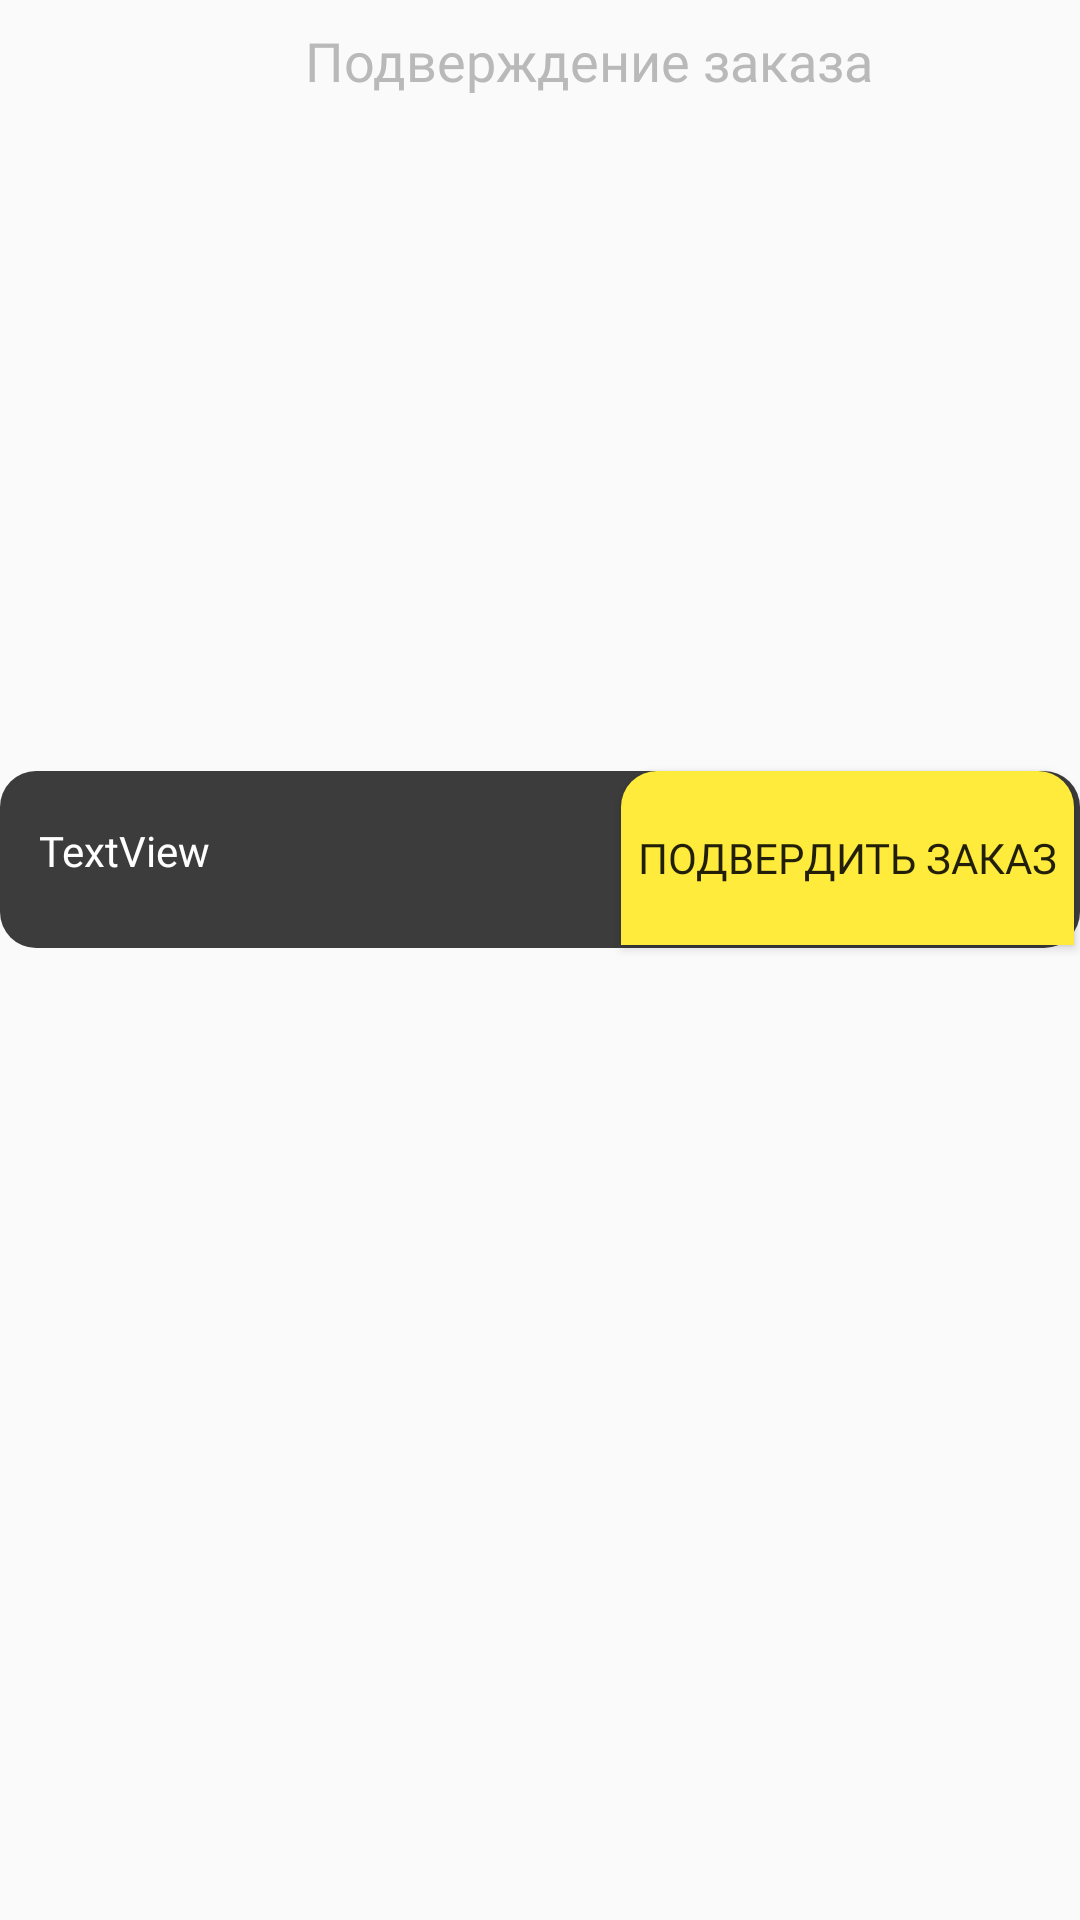

Produce the Android XML layout that renders to this screen, including the resource entries it uses.
<!-- AndroidManifest.xml: application theme Theme.Lavka -->
<!-- res/layout/fragment_confirmation_buttom_sheet.xml -->
<?xml version="1.0" encoding="utf-8"?>
<androidx.constraintlayout.widget.ConstraintLayout xmlns:android="http://schemas.android.com/apk/res/android"
    xmlns:app="http://schemas.android.com/apk/res-auto"
    xmlns:tools="http://schemas.android.com/tools"
    android:layout_width="match_parent"
    android:layout_height="wrap_content"
    tools:context=".mvp.app.screen.BottomSheetGroupScreen.ConfirmationButtomSheetFragment.ConfirmationButtomSheetFragment">

    <TextView
        android:id="@+id/textView3"
        android:layout_width="216dp"
        android:layout_height="27dp"
        android:layout_marginStart="88dp"
        android:layout_marginTop="8dp"
        android:layout_marginEnd="88dp"
        android:fontFamily="@font/roboto_medium"
        android:gravity="center_horizontal"
        android:paddingHorizontal="10dp"
        android:text="Подверждение заказа"
        android:textColor="@color/black"
        android:textSize="18dp"
        app:layout_constraintEnd_toEndOf="parent"
        app:layout_constraintHorizontal_bias="0.0"
        app:layout_constraintStart_toStartOf="parent"
        app:layout_constraintTop_toTopOf="parent" />

    <androidx.recyclerview.widget.RecyclerView
        android:id="@+id/ConfrecyclerView"
        android:layout_width="391dp"
        android:layout_height="198dp"
        android:layout_marginTop="8dp"
        app:layout_constraintStart_toStartOf="parent"
        app:layout_constraintTop_toBottomOf="@+id/textView3" />

    <TextView
        android:id="@+id/lastPrice"
        android:layout_width="match_parent"
        android:layout_height="59dp"
        android:layout_marginTop="16dp"
        android:background="@drawable/blackk"
        android:fontFamily="@font/roboto_medium"
        android:paddingHorizontal="13dp"
        android:paddingVertical="17dp"
        android:text="TextView"
        android:textColor="#FFFFFF"
        app:layout_constraintEnd_toEndOf="parent"
        app:layout_constraintHorizontal_bias="0.0"
        app:layout_constraintStart_toStartOf="parent"
        app:layout_constraintTop_toBottomOf="@+id/ConfrecyclerView" />

    <Button
        android:id="@+id/ConfButton"
        android:layout_width="151dp"
        android:layout_height="58dp"
        android:layout_marginTop="16dp"
        android:background="@drawable/blackyellow"
        android:fontFamily="@font/roboto_medium"
        android:text="Подвердить заказ"
        app:layout_constraintEnd_toEndOf="parent"
        app:layout_constraintHorizontal_bias="0.991"
        app:layout_constraintStart_toStartOf="parent"
        app:layout_constraintTop_toBottomOf="@+id/ConfrecyclerView" />

</androidx.constraintlayout.widget.ConstraintLayout>
<!-- resources referenced by this layout -->
<resources>
  <color name="black">#B9B9B9</color>
  <!-- drawable blackk (drawable) -->
  <?xml version="1.0" encoding="utf-8"?>
  <shape xmlns:android="http://schemas.android.com/apk/res/android"
      >
      <solid
          android:color="#3C3C3C"/>
  
      <corners
          android:radius="12dp" />
  
  </shape>
  <!-- drawable blackyellow (drawable) -->
  <?xml version="1.0" encoding="utf-8"?>
  <shape xmlns:android="http://schemas.android.com/apk/res/android"
      >
      <solid
          android:color="#FFEB3B"/>
  
      <corners
          android:topLeftRadius="12dp"
          android:topRightRadius="12dp"/>
  
  </shape>
  <style name="Theme.Lavka" parent="Theme.AppCompat.Light.DarkActionBar">
          
          <item name="colorPrimary">@color/purple_200</item>
          <item name="colorPrimaryDark">@color/purple_200</item>
          <item name="colorAccent">@color/purple_200</item>
          <item name="background">@color/black</item>
  
          
          <item name="bottomSheetDialogTheme">@style/AppBottomSheetDialogTheme</item>
  
      </style>
  <color name="purple_200">#FFC107</color>
  <style name="AppBottomSheetDialogTheme" parent="Theme.Design.Light.BottomSheetDialog">
          <item name="bottomSheetStyle">@style/AppModalStyle</item>
      </style>
  <style name="AppModalStyle" parent="Widget.Design.BottomSheet.Modal">
          <item name="android:background">@drawable/rounded_dialog</item>
      </style>
</resources>
